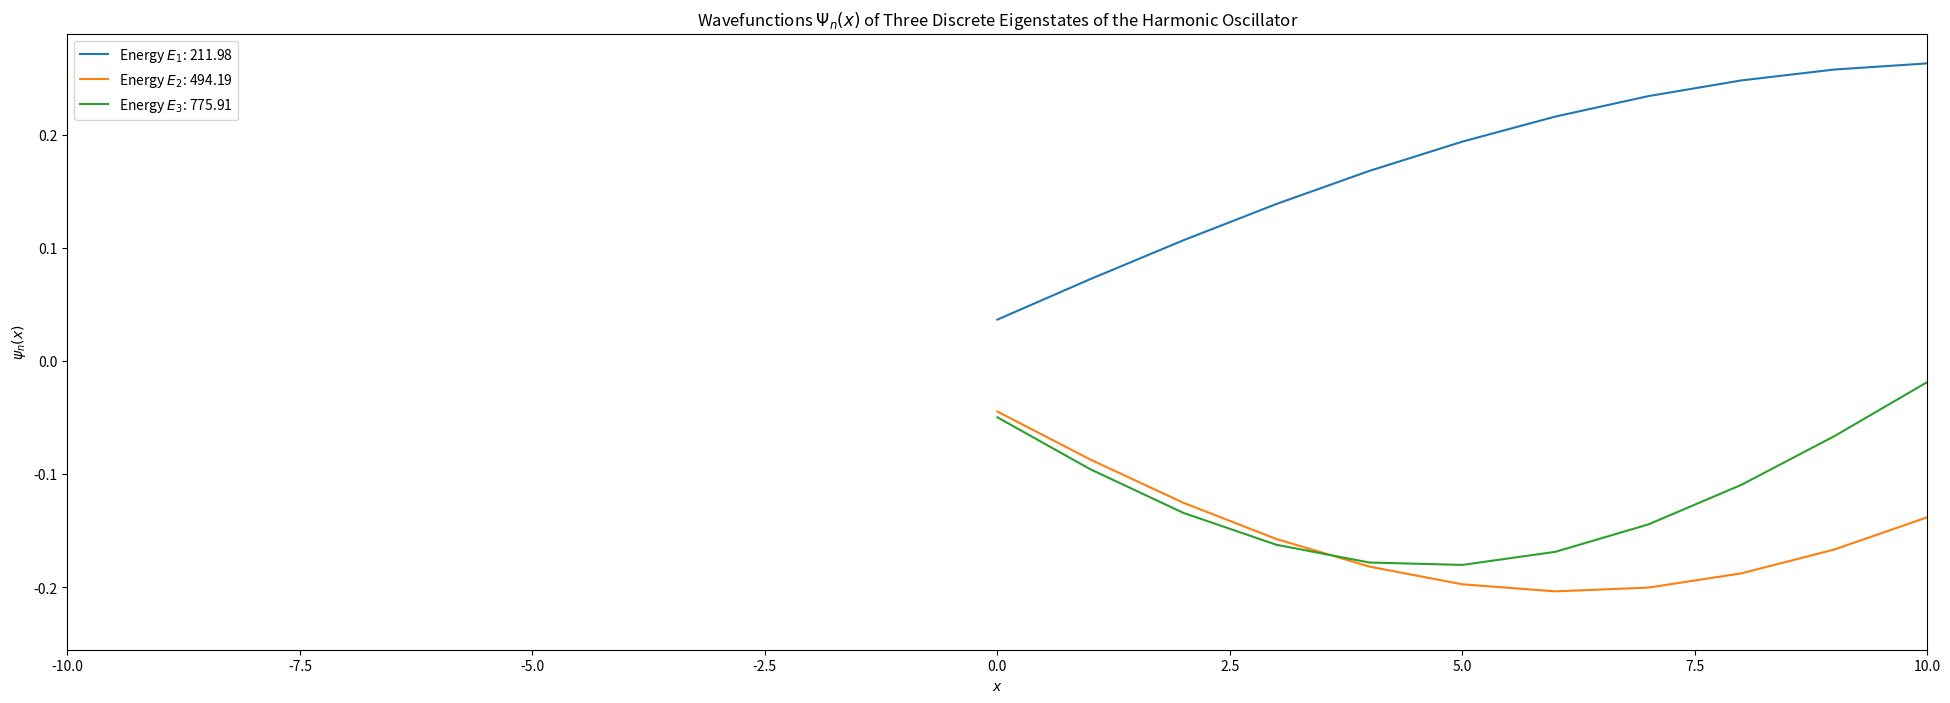

Write the Python code that produced this figure.
#!/usr/bin/env python
# coding: utf-8

# # Problem 2.62
# Similar to problem 2.62, except now the potential well is $V(x)=\frac{1}{2}kx^2$ (harmonic oscillator). Lets make our life simple and do as the book said: ($\hbar=1, m=1, a=1$).
# 
# # Generating the Hamilitonian
# The following code will generate the Hamilitonian matrix for our problem. 

# In[1]:


# Create Hamiltonian Matrix
import numpy as np
import scipy.sparse.linalg as sp

def create_hamiltonian(dimension, end_point=0):
    # Let hbar = 1, m = 1.
    ham_mat = np.zeros((dimension,dimension), float)

    # Fill upper diagonal
    np.fill_diagonal(ham_mat[:,1:], -1)

    # Fill diagonal (potential changes the main diagonal)
    diag = [(2 + 1/2 * (j/dimension)**2) for j in range(1,dimension+1)]
    np.fill_diagonal(ham_mat, diag)

    # Fill lower diagonal
    np.fill_diagonal(ham_mat[1:], -1)

    # Retrieve vectors and values then return them
    w, v = sp.eigs(ham_mat, k=3, which='SR', return_eigenvectors=True)
    return (w,v)


# # Using the Above Hamilitonian
# Lets use our function above to generate a 100x100 matrix and find the first three energy states along with the wave function values for these three energy states. We can then see the approximate wave function by plotting the results.

# In[2]:


import matplotlib.pyplot as plt
evals, evecs = create_hamiltonian(100)

plt.figure(figsize=(24,8))

# Plot each eigenstate
for n in range(1,4):
    plt.plot(evecs.real[:, n-1], label=fr'Energy $E_{n}$: {100**2*evals.real[n-1]:.2f}')

plt.xlabel(r'$x$')
plt.ylabel(r'$\psi_n(x)$')
plt.xlim(-10,10)
plt.legend()
plt.title(r"Wavefunctions $\Psi_n(x)$ of Three Discrete Eigenstates of the Harmonic Oscillator")
plt.show()


# In[ ]:




